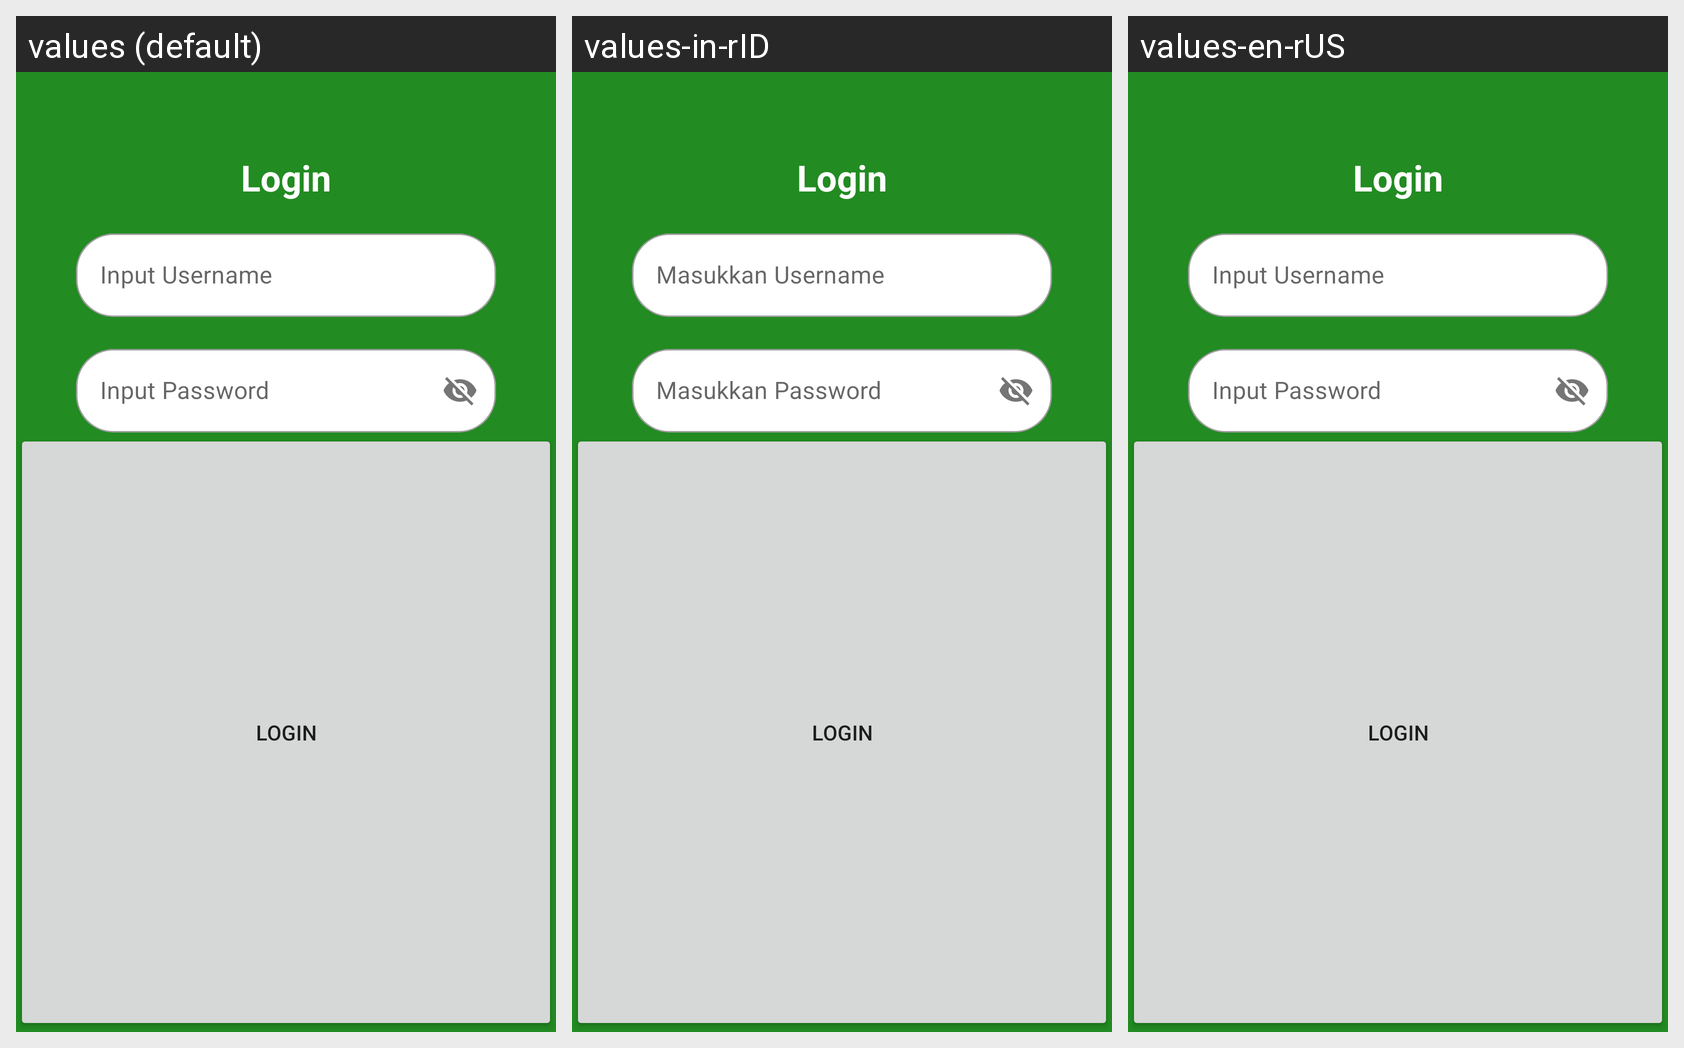

Locale-by-locale string values for the Android screen shown in this grid:
Android screen res/layout/fragment_login.xml rendered under 3 locales, left to right: values (default), values-in-rID, values-en-rUS. Device: Nexus 5 (rendered at 1080×1920; each locale shown at half size, 540×960, under a caption strip naming it); theme Theme.Challenge6.
Strings drawn on this screen, with the default value and each locale's value (text and hints the layout hard-codes, and strings that could not be matched under every locale, appear in the picture but are not listed):

login
  values: Login
  values-in-rID: Login
  values-en-rUS: Login

prompt_username
  values: Input Username
  values-in-rID: Masukkan Username
  values-en-rUS: Input Username

prompt_password
  values: Input Password
  values-in-rID: Masukkan Password
  values-en-rUS: Input Password
